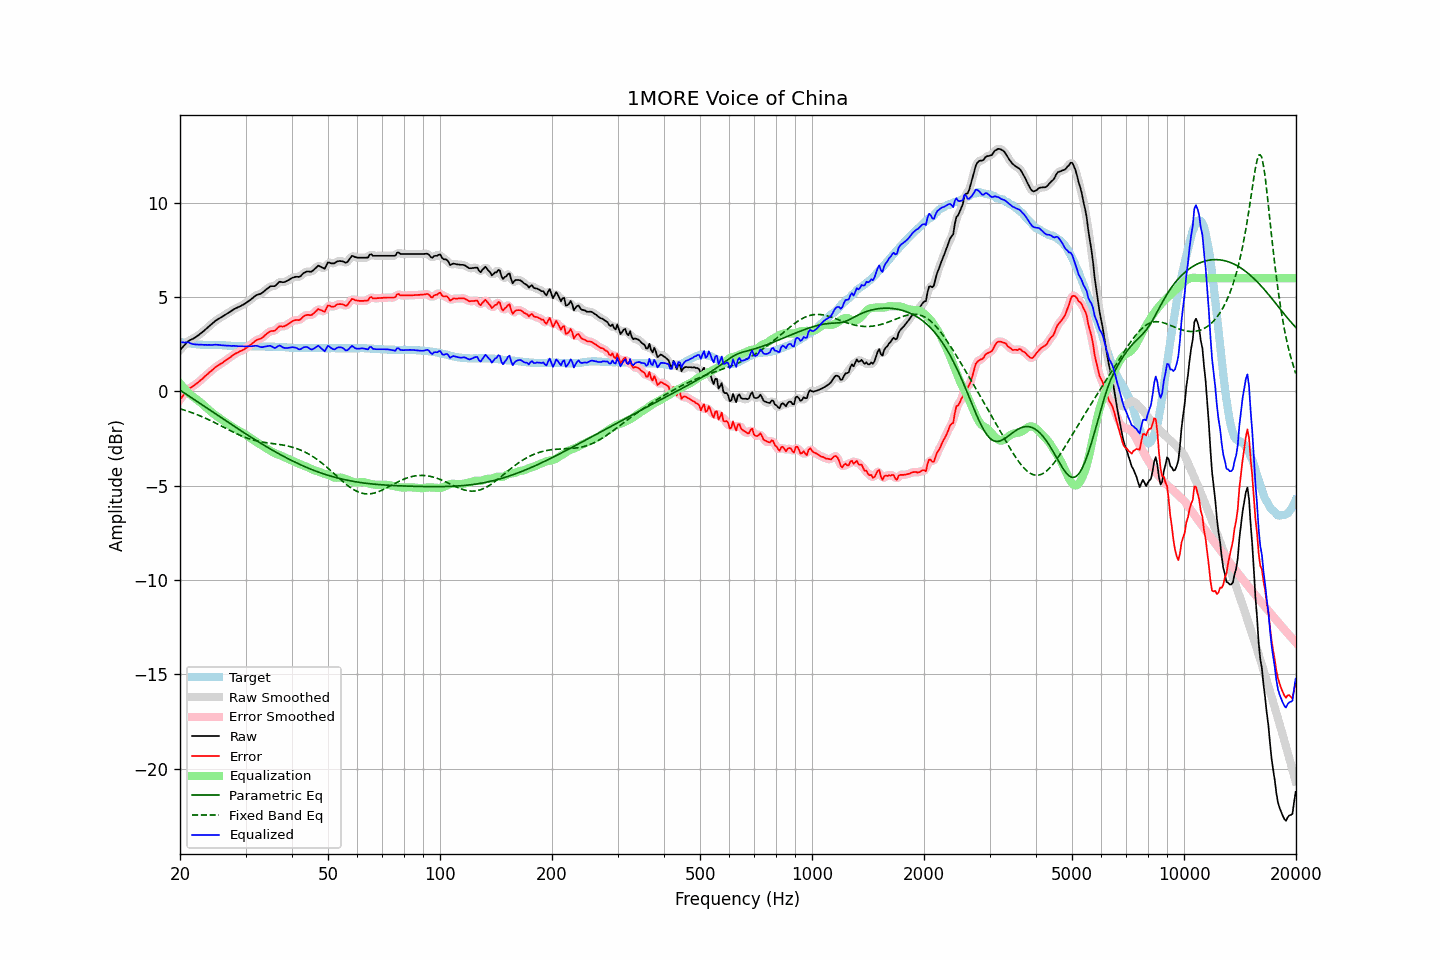

Data behind this chart, as committed beside it:
frequency, raw, error, smoothed, error_smoothed, equalization, parametric_eq, fixed_band_eq, equalized_raw, equalized_smoothed, target
20.00, 2.18, -0.44, 2.18, -0.44, 0.41, 0.06, -0.92, 2.60, 2.59, 2.62
20.20, 2.28, -0.33, 2.28, -0.32, 0.31, 0.01, -0.95, 2.59, 2.60, 2.61
20.40, 2.37, -0.22, 2.38, -0.21, 0.21, -0.05, -0.97, 2.59, 2.60, 2.59
20.61, 2.47, -0.11, 2.47, -0.10, 0.12, -0.10, -1.00, 2.59, 2.59, 2.58
20.81, 2.56, 0.00, 2.57, 0.00, 0.03, -0.16, -1.03, 2.59, 2.60, 2.56
21.02, 2.65, 0.10, 2.64, 0.09, -0.06, -0.22, -1.06, 2.60, 2.59, 2.55
21.23, 2.70, 0.16, 2.70, 0.16, -0.14, -0.27, -1.09, 2.57, 2.56, 2.54
21.44, 2.74, 0.21, 2.75, 0.22, -0.21, -0.33, -1.12, 2.53, 2.53, 2.53
21.66, 2.78, 0.27, 2.79, 0.27, -0.28, -0.39, -1.15, 2.50, 2.51, 2.51
21.87, 2.83, 0.32, 2.83, 0.32, -0.34, -0.44, -1.18, 2.49, 2.49, 2.51
22.09, 2.88, 0.38, 2.89, 0.39, -0.40, -0.50, -1.21, 2.48, 2.49, 2.50
22.31, 2.94, 0.45, 2.95, 0.45, -0.46, -0.56, -1.25, 2.48, 2.48, 2.49
22.54, 3.01, 0.53, 3.01, 0.53, -0.53, -0.61, -1.28, 2.48, 2.48, 2.48
22.76, 3.07, 0.60, 3.07, 0.60, -0.60, -0.67, -1.32, 2.47, 2.47, 2.47
22.99, 3.14, 0.67, 3.14, 0.68, -0.67, -0.73, -1.35, 2.47, 2.47, 2.47
23.22, 3.21, 0.75, 3.21, 0.75, -0.75, -0.79, -1.39, 2.46, 2.46, 2.46
23.45, 3.29, 0.83, 3.29, 0.83, -0.83, -0.84, -1.43, 2.47, 2.46, 2.46
23.69, 3.36, 0.90, 3.37, 0.91, -0.91, -0.90, -1.47, 2.46, 2.46, 2.46
23.92, 3.44, 0.98, 3.44, 0.98, -0.98, -0.96, -1.51, 2.46, 2.46, 2.46
24.16, 3.51, 1.05, 3.51, 1.05, -1.06, -1.01, -1.55, 2.46, 2.46, 2.46
24.40, 3.58, 1.12, 3.59, 1.13, -1.13, -1.07, -1.59, 2.46, 2.46, 2.46
24.65, 3.66, 1.20, 3.66, 1.20, -1.20, -1.13, -1.63, 2.47, 2.47, 2.46
24.89, 3.73, 1.27, 3.73, 1.27, -1.26, -1.19, -1.67, 2.47, 2.47, 2.46
25.14, 3.79, 1.33, 3.79, 1.33, -1.32, -1.24, -1.72, 2.47, 2.47, 2.46
25.39, 3.84, 1.38, 3.84, 1.39, -1.38, -1.30, -1.76, 2.46, 2.46, 2.46
25.65, 3.89, 1.44, 3.89, 1.44, -1.44, -1.36, -1.80, 2.45, 2.45, 2.45
25.91, 3.94, 1.49, 3.94, 1.49, -1.50, -1.42, -1.85, 2.44, 2.44, 2.45
26.16, 3.99, 1.55, 4.00, 1.55, -1.56, -1.47, -1.89, 2.44, 2.44, 2.44
26.43, 4.05, 1.61, 4.05, 1.61, -1.62, -1.53, -1.94, 2.44, 2.43, 2.44
26.69, 4.10, 1.67, 4.10, 1.67, -1.67, -1.59, -1.98, 2.43, 2.43, 2.43
26.96, 4.15, 1.73, 4.16, 1.73, -1.74, -1.64, -2.02, 2.42, 2.42, 2.42
27.23, 4.21, 1.79, 4.21, 1.79, -1.80, -1.70, -2.07, 2.42, 2.41, 2.42
27.50, 4.26, 1.85, 4.27, 1.86, -1.86, -1.76, -2.11, 2.41, 2.41, 2.41
27.77, 4.32, 1.92, 4.32, 1.92, -1.91, -1.81, -2.15, 2.41, 2.41, 2.40
28.05, 4.37, 1.98, 4.37, 1.98, -1.96, -1.87, -2.20, 2.41, 2.41, 2.39
28.33, 4.41, 2.02, 4.41, 2.03, -2.01, -1.93, -2.24, 2.40, 2.40, 2.39
28.62, 4.45, 2.06, 4.45, 2.07, -2.06, -1.98, -2.28, 2.39, 2.39, 2.39
28.90, 4.49, 2.11, 4.49, 2.11, -2.11, -2.04, -2.31, 2.39, 2.39, 2.38
29.19, 4.53, 2.14, 4.53, 2.15, -2.15, -2.09, -2.35, 2.38, 2.38, 2.39
29.48, 4.58, 2.19, 4.58, 2.19, -2.20, -2.15, -2.39, 2.39, 2.38, 2.39
29.78, 4.62, 2.23, 4.63, 2.24, -2.24, -2.20, -2.42, 2.38, 2.38, 2.39
30.08, 4.68, 2.29, 4.68, 2.29, -2.30, -2.26, -2.45, 2.38, 2.39, 2.39
30.38, 4.74, 2.35, 4.74, 2.35, -2.36, -2.31, -2.49, 2.39, 2.38, 2.39
30.68, 4.80, 2.41, 4.80, 2.41, -2.42, -2.37, -2.51, 2.38, 2.38, 2.39
30.99, 4.86, 2.47, 4.87, 2.47, -2.48, -2.42, -2.54, 2.38, 2.38, 2.39
31.30, 4.93, 2.54, 4.93, 2.54, -2.54, -2.47, -2.57, 2.39, 2.39, 2.39
31.61, 5.00, 2.61, 5.00, 2.61, -2.60, -2.53, -2.59, 2.41, 2.41, 2.39
31.93, 5.07, 2.68, 5.07, 2.68, -2.65, -2.58, -2.61, 2.42, 2.41, 2.39
32.24, 5.11, 2.73, 5.11, 2.72, -2.70, -2.63, -2.63, 2.41, 2.40, 2.38
32.57, 5.14, 2.76, 5.14, 2.76, -2.76, -2.69, -2.65, 2.38, 2.38, 2.38
32.89, 5.16, 2.78, 5.17, 2.79, -2.82, -2.74, -2.67, 2.35, 2.36, 2.38
33.22, 5.21, 2.83, 5.22, 2.84, -2.87, -2.79, -2.68, 2.34, 2.35, 2.38
33.55, 5.28, 2.90, 5.28, 2.90, -2.93, -2.84, -2.70, 2.36, 2.35, 2.38
33.89, 5.35, 2.98, 5.35, 2.98, -2.98, -2.89, -2.71, 2.37, 2.37, 2.37
34.23, 5.42, 3.05, 5.42, 3.05, -3.03, -2.94, -2.72, 2.39, 2.39, 2.37
34.57, 5.48, 3.11, 5.49, 3.12, -3.08, -2.99, -2.74, 2.40, 2.41, 2.37
34.92, 5.55, 3.18, 5.54, 3.17, -3.14, -3.04, -2.75, 2.42, 2.40, 2.37
35.27, 5.57, 3.20, 5.56, 3.19, -3.19, -3.09, -2.76, 2.38, 2.37, 2.37
35.62, 5.57, 3.20, 5.57, 3.21, -3.24, -3.14, -2.77, 2.33, 2.34, 2.37
35.97, 5.57, 3.21, 5.60, 3.24, -3.28, -3.19, -2.78, 2.29, 2.32, 2.36
... 635 more rows
